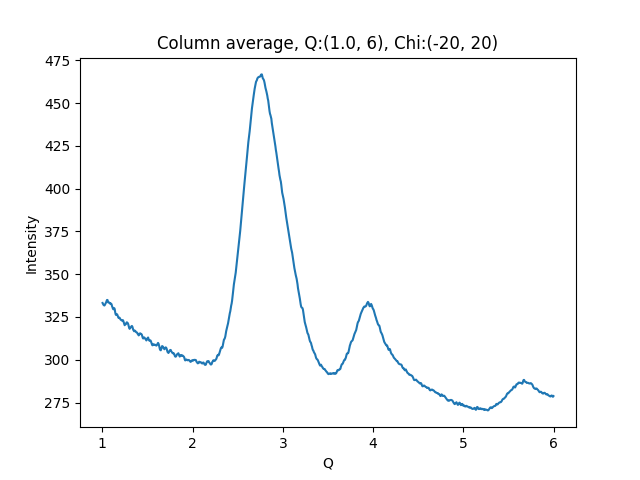

Values plotted in this chart, from the file beside it:
1.002500000715255801e+00, 3.331951599121093750e+02
1.007500001429795677e+00, 3.326381225585937500e+02
1.012500002144335332e+00, 3.321240234375000000e+02
1.017500002858875208e+00, 3.319293212890625000e+02
1.022500003573414862e+00, 3.316900024414062500e+02
1.027500004287954516e+00, 3.320022583007812500e+02
1.032500005002494392e+00, 3.324997253417968750e+02
1.037500005717034268e+00, 3.330697937011718750e+02
1.042500006431573922e+00, 3.335993652343750000e+02
1.047500007146113798e+00, 3.343892211914062500e+02
1.052500007860653453e+00, 3.349710083007812500e+02
1.057500008575193329e+00, 3.349243164062500000e+02
1.062500009289732983e+00, 3.340108947753906250e+02
1.067500010004272637e+00, 3.334086608886718750e+02
1.072500010718812513e+00, 3.334610290527343750e+02
1.077500011433352389e+00, 3.333888549804687500e+02
1.082500012147892043e+00, 3.331544189453125000e+02
1.087500012862431920e+00, 3.326959533691406250e+02
1.092500013576971796e+00, 3.329386291503906250e+02
1.097500014291511228e+00, 3.327711181640625000e+02
1.102500015006051104e+00, 3.324363098144531250e+02
1.107500015720590758e+00, 3.313181457519531250e+02
1.112500016435130634e+00, 3.307059936523437500e+02
1.117500017149670510e+00, 3.298347473144531250e+02
1.122500017864210164e+00, 3.295003356933593750e+02
1.127500018578750041e+00, 3.299244384765625000e+02
1.132500019293289695e+00, 3.301664428710937500e+02
1.137500020007829349e+00, 3.295468139648437500e+02
1.142500020722369225e+00, 3.277779846191406250e+02
1.147500021436909101e+00, 3.265910034179687500e+02
1.152500022151448755e+00, 3.261660156250000000e+02
1.157500022865988631e+00, 3.264253540039062500e+02
1.162500023580528286e+00, 3.266329650878906250e+02
1.167500024295068162e+00, 3.261455993652343750e+02
1.172500025009608038e+00, 3.253532409667968750e+02
1.177500025724147470e+00, 3.246439514160156250e+02
1.182500026438687346e+00, 3.244213562011718750e+02
1.187500027153227222e+00, 3.246544494628906250e+02
1.192500027867766876e+00, 3.244901123046875000e+02
1.197500028582306753e+00, 3.239023437500000000e+02
1.202500029296846407e+00, 3.234960632324218750e+02
1.207500030011386283e+00, 3.232763061523437500e+02
1.212500030725925937e+00, 3.231090698242187500e+02
1.217500031440465591e+00, 3.228898315429687500e+02
1.222500032155005467e+00, 3.230588684082031250e+02
1.227500032869545343e+00, 3.231736450195312500e+02
1.232500033584084997e+00, 3.226954650878906250e+02
1.237500034298624874e+00, 3.217830505371093750e+02
1.242500035013164528e+00, 3.207154235839843750e+02
1.247500035727704182e+00, 3.201889343261718750e+02
1.252500036442244058e+00, 3.205282287597656250e+02
1.257500037156783712e+00, 3.207508239746093750e+02
1.262500037871323588e+00, 3.208936767578125000e+02
1.267500038585863464e+00, 3.217622375488281250e+02
1.272500039300403119e+00, 3.218895874023437500e+02
1.277500040014942995e+00, 3.215623779296875000e+02
1.282500040729482649e+00, 3.214028320312500000e+02
1.287500041444022525e+00, 3.206546020507812500e+02
1.292500042158562179e+00, 3.196399230957031250e+02
1.297500042873101833e+00, 3.185922241210937500e+02
1.302500043587641709e+00, 3.180799560546875000e+02
... 939 more rows
